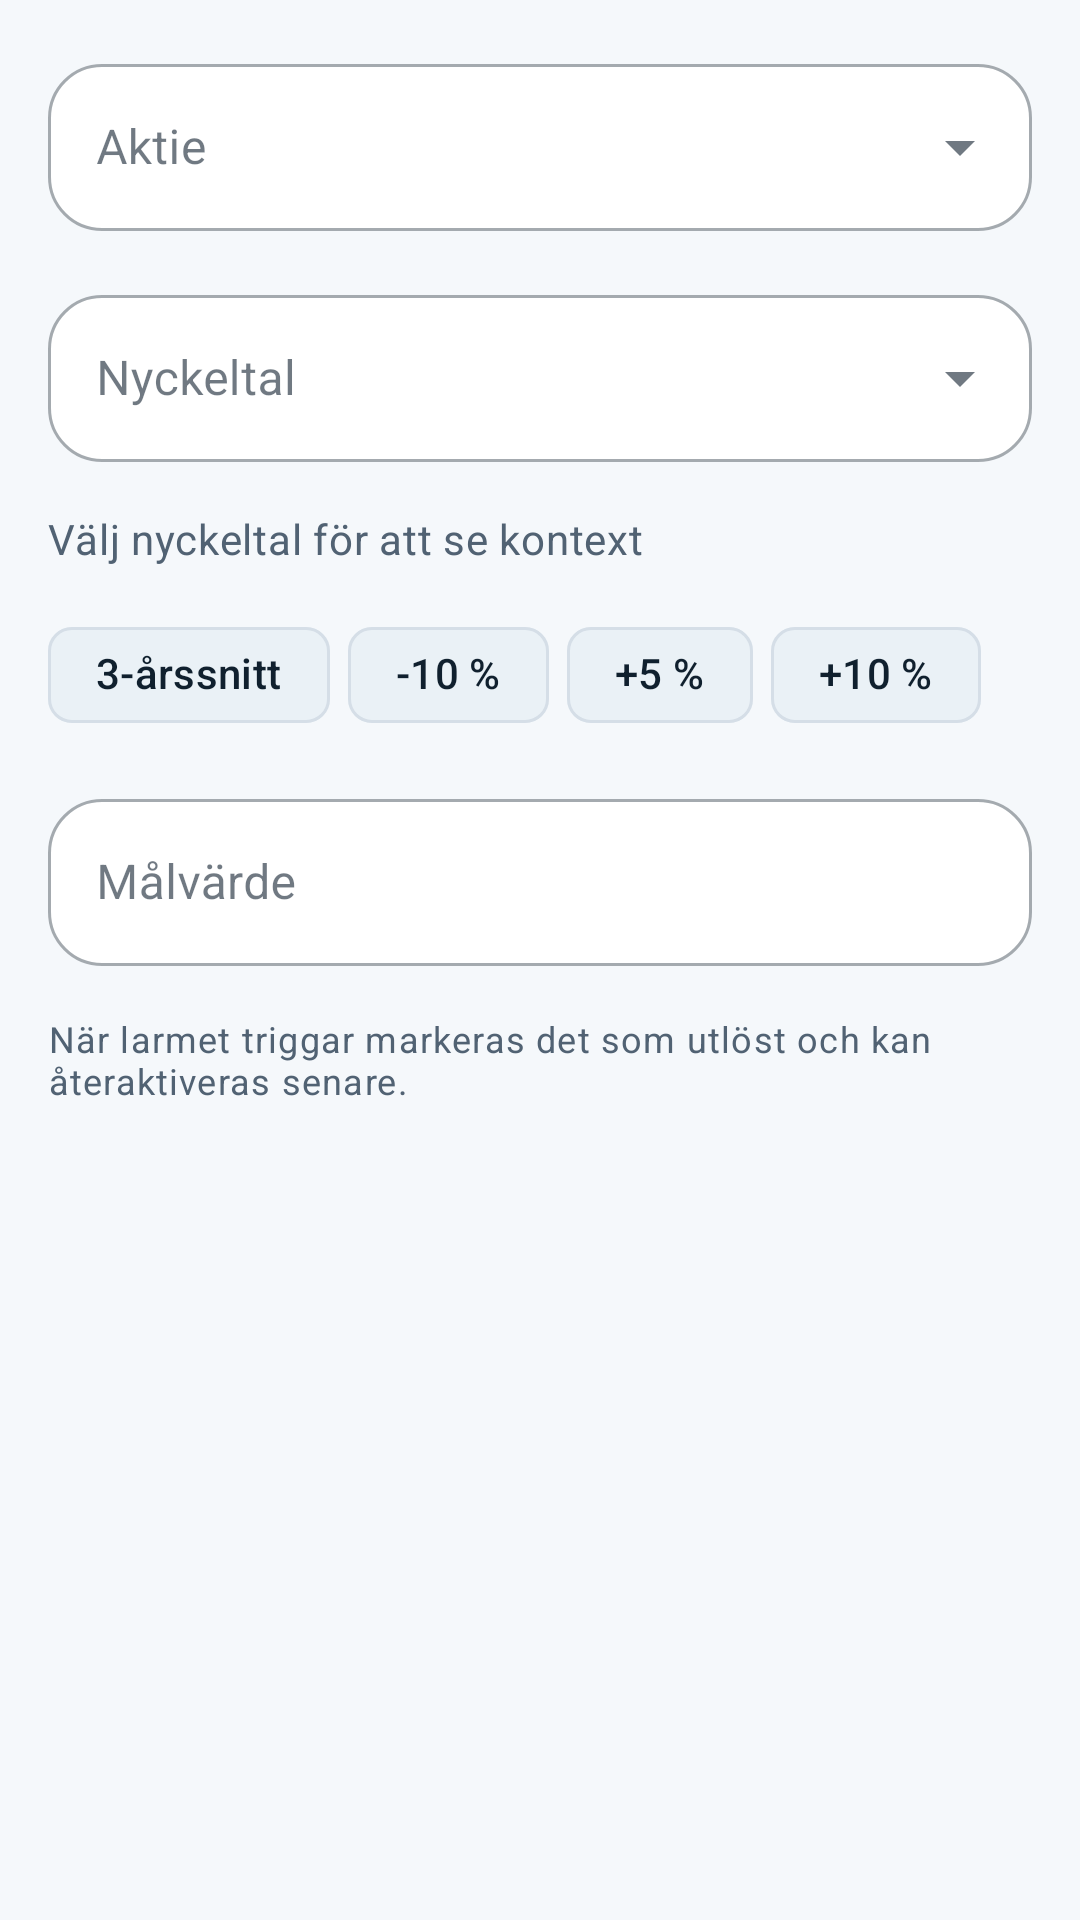

Write the Android layout XML for this screen, with the resource values it uses.
<!-- AndroidManifest.xml: application theme Theme.StockFlip -->
<!-- res/layout/dialog_add_key_metrics.xml -->
<?xml version="1.0" encoding="utf-8"?>
<LinearLayout xmlns:android="http://schemas.android.com/apk/res/android"
    xmlns:app="http://schemas.android.com/apk/res-auto"
    xmlns:tools="http://schemas.android.com/tools"
    android:layout_width="match_parent"
    android:layout_height="wrap_content"
    android:orientation="vertical"
    android:padding="16dp">

    <com.google.android.material.textfield.TextInputLayout
        style="@style/Widget.StockFlip.TextInputLayout.OutlinedBox.ExposedDropdownMenu"
        android:layout_width="match_parent"
        android:layout_height="wrap_content"
        android:layout_marginBottom="16dp"
        android:hint="Aktie">

        <com.google.android.material.textfield.MaterialAutoCompleteTextView
            android:id="@+id/tickerInput"
            android:layout_width="match_parent"
            android:layout_height="wrap_content"
            android:inputType="text"
            android:imeOptions="actionNext"
            android:maxLines="1" />

    </com.google.android.material.textfield.TextInputLayout>

    <com.google.android.material.textfield.TextInputLayout
        style="@style/Widget.StockFlip.TextInputLayout.OutlinedBox.ExposedDropdownMenu"
        android:layout_width="match_parent"
        android:layout_height="wrap_content"
        android:layout_marginBottom="16dp"
        android:hint="Nyckeltal">

        <com.google.android.material.textfield.MaterialAutoCompleteTextView
            android:id="@+id/metricTypeInput"
            android:layout_width="match_parent"
            android:layout_height="wrap_content"
            android:inputType="none"
            android:focusable="true"
            android:focusableInTouchMode="true"
            android:clickable="true"
            android:maxLines="1" />

    </com.google.android.material.textfield.TextInputLayout>

    <TextView
        android:id="@+id/contextText"
        android:layout_width="match_parent"
        android:layout_height="wrap_content"
        android:layout_marginBottom="12dp"
        android:textAppearance="?attr/textAppearanceBodyMedium"
        android:textColor="?attr/colorOnSurfaceVariant"
        android:text="Välj nyckeltal för att se kontext"
        tools:text="P/E är 21,4. Du kan utgå från 3-årssnittet eller sätta en egen nivå." />

    <com.google.android.material.chip.ChipGroup
        android:id="@+id/presetChipGroup"
        android:layout_width="match_parent"
        android:layout_height="wrap_content"
        android:layout_marginBottom="12dp"
        app:chipSpacingHorizontal="6dp"
        app:chipSpacingVertical="6dp">

        <com.google.android.material.chip.Chip
            android:id="@+id/presetChipOne"
            style="@style/Widget.StockFlip.AssistChip"
            android:layout_width="wrap_content"
            android:layout_height="wrap_content"
            android:text="3-årssnitt" />

        <com.google.android.material.chip.Chip
            android:id="@+id/presetChipTwo"
            style="@style/Widget.StockFlip.AssistChip"
            android:layout_width="wrap_content"
            android:layout_height="wrap_content"
            android:text="-10 %" />

        <com.google.android.material.chip.Chip
            android:id="@+id/presetChipThree"
            style="@style/Widget.StockFlip.AssistChip"
            android:layout_width="wrap_content"
            android:layout_height="wrap_content"
            android:text="+5 %" />

        <com.google.android.material.chip.Chip
            android:id="@+id/presetChipFour"
            style="@style/Widget.StockFlip.AssistChip"
            android:layout_width="wrap_content"
            android:layout_height="wrap_content"
            android:text="+10 %" />

    </com.google.android.material.chip.ChipGroup>

    <com.google.android.material.textfield.TextInputLayout
        android:id="@+id/targetValueLayout"
        style="@style/Widget.StockFlip.TextInputLayout.OutlinedBox"
        android:layout_width="match_parent"
        android:layout_height="wrap_content"
        android:layout_marginBottom="16dp"
        android:hint="Målvärde">

        <com.google.android.material.textfield.TextInputEditText
            android:id="@+id/targetValueInput"
            android:layout_width="match_parent"
            android:layout_height="wrap_content"
            android:inputType="numberDecimal"
            android:imeOptions="actionDone"
            android:maxLines="1" />

    </com.google.android.material.textfield.TextInputLayout>

    
    <androidx.cardview.widget.CardView
        android:id="@+id/historyCard"
        android:layout_width="match_parent"
        android:layout_height="wrap_content"
        android:layout_marginTop="16dp"
        android:layout_marginBottom="16dp"
        android:visibility="gone"
        app:cardCornerRadius="18dp"
        app:cardElevation="0dp">

        <LinearLayout
            android:layout_width="match_parent"
            android:layout_height="wrap_content"
            android:orientation="vertical"
            android:padding="16dp">

            <TextView
                android:layout_width="match_parent"
                android:layout_height="wrap_content"
                android:text="Historik"
                android:textStyle="bold"
                android:textSize="16sp"
                android:layout_marginBottom="8dp" />

            <TextView
                android:id="@+id/currentValueText"
                android:layout_width="match_parent"
                android:layout_height="wrap_content"
                android:layout_marginBottom="12dp"
                android:textSize="14sp" />

            <TextView
                android:id="@+id/historyOneYear"
                android:layout_width="match_parent"
                android:layout_height="wrap_content"
                android:layout_marginBottom="4dp"
                android:textSize="12sp" />

            <TextView
                android:id="@+id/historyThreeYear"
                android:layout_width="match_parent"
                android:layout_height="wrap_content"
                android:layout_marginBottom="4dp"
                android:textSize="12sp" />

            <TextView
                android:id="@+id/historyFiveYear"
                android:layout_width="match_parent"
                android:layout_height="wrap_content"
                android:layout_marginBottom="12dp"
                android:textSize="12sp" />

        </LinearLayout>

    </androidx.cardview.widget.CardView>

    <TextView
        android:id="@+id/triggerInfoText"
        android:layout_width="match_parent"
        android:layout_height="wrap_content"
        android:textAppearance="?attr/textAppearanceBodySmall"
        android:textColor="?attr/colorOnSurfaceVariant"
        android:text="När larmet triggar markeras det som utlöst och kan återaktiveras senare." />

</LinearLayout>
<!-- resources referenced by this layout -->
<resources>
  <style name="Widget.StockFlip.AssistChip" parent="Widget.Material3.Chip.Assist">
          <item name="chipBackgroundColor">?attr/colorSecondaryContainer</item>
          <item name="android:textColor">?attr/colorOnSecondaryContainer</item>
          <item name="chipStrokeColor">?attr/colorOutline</item>
          <item name="chipStrokeWidth">1dp</item>
      </style>
  <style name="Widget.StockFlip.TextInputLayout.OutlinedBox" parent="Widget.MaterialComponents.TextInputLayout.OutlinedBox">
          <item name="boxBackgroundColor">?attr/colorSurface</item>
          <item name="boxCornerRadiusTopStart">18dp</item>
          <item name="boxCornerRadiusTopEnd">18dp</item>
          <item name="boxCornerRadiusBottomStart">18dp</item>
          <item name="boxCornerRadiusBottomEnd">18dp</item>
      </style>
  <style name="Widget.StockFlip.TextInputLayout.OutlinedBox.ExposedDropdownMenu" parent="Widget.MaterialComponents.TextInputLayout.OutlinedBox.ExposedDropdownMenu">
          <item name="boxBackgroundColor">?attr/colorSurface</item>
          <item name="boxCornerRadiusTopStart">18dp</item>
          <item name="boxCornerRadiusTopEnd">18dp</item>
          <item name="boxCornerRadiusBottomStart">18dp</item>
          <item name="boxCornerRadiusBottomEnd">18dp</item>
      </style>
  <color name="pine_primary">#1F8A7A</color>
  <color name="pine_on_primary">#FFFFFF</color>
  <color name="pine_primary_container">#D8ECE8</color>
  <color name="pine_on_primary_container">#10202E</color>
  <color name="sand_secondary">#5E7FA3</color>
  <color name="sand_on_secondary">#FFFFFF</color>
  <color name="sand_secondary_container">#EAF1F6</color>
  <color name="sand_on_secondary_container">#10202E</color>
  <color name="pine_background">#F5F8FB</color>
  <color name="pine_on_background">#10202E</color>
  <color name="pine_surface">#FFFFFF</color>
  <color name="pine_on_surface">#10202E</color>
  <color name="pine_surface_variant">#F0F4F8</color>
  <color name="pine_on_surface_variant">#516273</color>
  <color name="pine_outline">#D5DEE7</color>
  <color name="pine_error">#B94A5A</color>
  <color name="pine_on_error">#FFFFFF</color>
  <color name="pine_error_container">#F9E0E3</color>
  <color name="pine_on_error_container">#10202E</color>
  <style name="Widget.StockFlip.CardView" parent="Widget.Material3.CardView.Elevated">
          <item name="cardBackgroundColor">?attr/colorSurface</item>
          <item name="rippleColor">?attr/colorPrimary</item>
          <item name="strokeColor">?attr/colorOutline</item>
          <item name="strokeWidth">0dp</item>
      </style>
  <style name="TextAppearance.StockFlip.TitleMedium" parent="TextAppearance.Material3.TitleMedium">
          <item name="android:textColor">?attr/colorOnSurface</item>
      </style>
  <style name="TextAppearance.StockFlip.BodyLarge" parent="TextAppearance.Material3.BodyLarge">
          <item name="android:textColor">?attr/colorOnSurface</item>
      </style>
  <style name="TextAppearance.StockFlip.BodyMedium" parent="TextAppearance.Material3.BodyMedium">
          <item name="android:textColor">?attr/colorOnSurface</item>
      </style>
  <style name="TextAppearance.StockFlip.LabelMedium" parent="TextAppearance.Material3.LabelMedium">
          <item name="android:textColor">?attr/colorOnSurfaceVariant</item>
      </style>
</resources>
